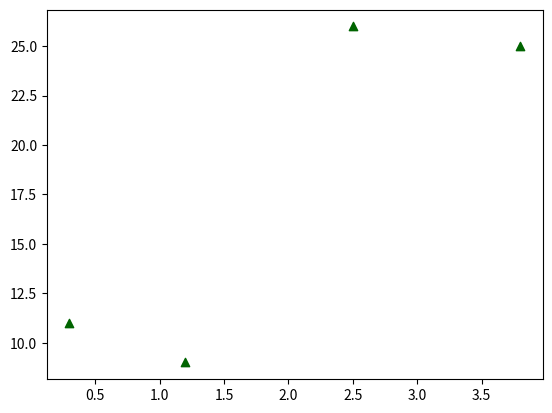

Here is the Python script that generated this plot:
# -*- coding: utf-8 -*-
"""
Created on Mon Sep 21 19:38:01 2020

[redacted]
"""

import numpy as np
import matplotlib.pyplot as plt

fig = plt.figure()
ax = fig.add_subplot(1,1,1)

x = np.array([0.3, 3.8, 1.2, 2.5])
y = np.array([11, 25, 9, 26])

ax.scatter(x, y, marker='^', color='darkgreen')
plt.show()